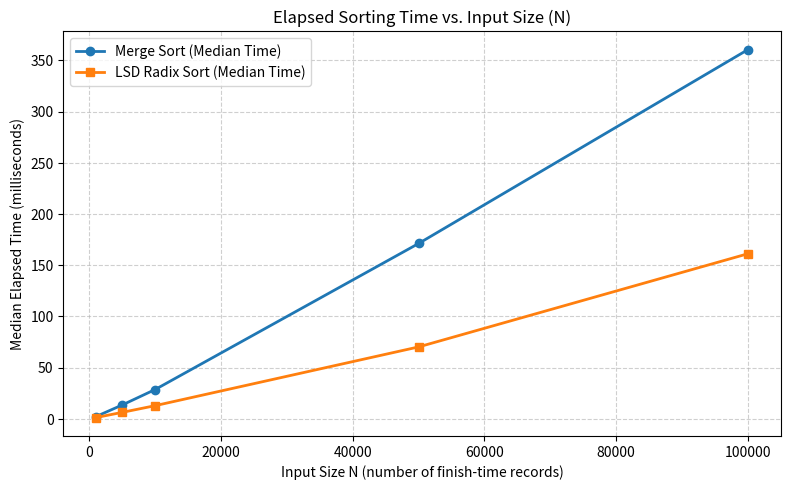
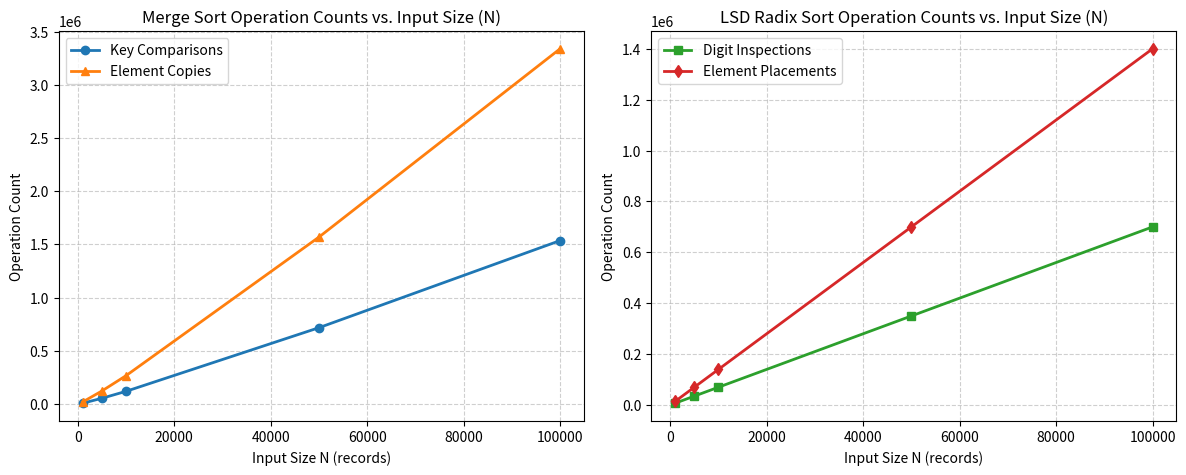

The script that saved these images, in order:
import copy
import platform
import random
import statistics
import sys
import time
import matplotlib.pyplot as plt

# Fixed seed so every generated dataset can be reproduced exactly
RANDOM_SEED = 2026
MIN_TIME_MS = 0
MAX_TIME_MS = 9_999_999
MAX_DIGITS = 7  # 0 through 9,999,999 has at most 7 decimal digits
INPUT_SIZES = [1_000, 5_000, 10_000, 50_000, 100_000]
TRIALS_PER_SIZE = 3


class MergeSortMetrics:
    """Tracks basic operations performed by Merge Sort."""
    def __init__(self):
        self.key_comparisons = 0
        self.element_copies = 0

    @property
    def total_operations(self):
        return self.key_comparisons + self.element_copies


class RadixSortMetrics:
    """Tracks basic operations performed by LSD Radix Sort."""
    def __init__(self):
        self.digit_inspections = 0
        self.element_placements = 0

    @property
    def total_operations(self):
        return self.digit_inspections + self.element_placements


# =====================================================================
# 1. MERGE SORT IMPLEMENTATION (Following Lecture 3, Slides 2-3)
# =====================================================================

def merge_lists(arr, start1, end1, start2, end2, temp_result, metrics):
    """
    Merges two contiguous sorted sublists arr[start1..end1] and arr[start2..end2]
    into temp_result and copies the merged range back into arr.
    """
    final_start = start1
    final_end = end2
    index_c = final_start

    while start1 <= end1 and start2 <= end2:
        metrics.key_comparisons += 1
        # Using <= preserves stability for equal finish times
        if arr[start1] <= arr[start2]:
            temp_result[index_c] = arr[start1]
            start1 += 1
        else:
            temp_result[index_c] = arr[start2]
            start2 += 1
        metrics.element_copies += 1
        index_c += 1

    # Move the part of the sublist that is left over
    if start1 <= end1:
        for i in range(start1, end1 + 1):
            temp_result[index_c] = arr[i]
            metrics.element_copies += 1
            index_c += 1
    else:
        for i in range(start2, end2 + 1):
            temp_result[index_c] = arr[i]
            metrics.element_copies += 1
            index_c += 1

    # Copy merged elements back into original list segment
    for i in range(final_start, final_end + 1):
        arr[i] = temp_result[i]
        metrics.element_copies += 1


def _merge_sort_recursive(arr, first, last, temp_result, metrics):
    """Recursive divide-and-conquer helper matching MergeSort(list, first, last)."""
    if first < last:
        middle = (first + last) // 2
        _merge_sort_recursive(arr, first, middle, temp_result, metrics)
        _merge_sort_recursive(arr, middle + 1, last, temp_result, metrics)
        merge_lists(arr, first, middle, middle + 1, last, temp_result, metrics)


def merge_sort(data):
    """
    Entry point for Merge Sort.
    Preserves original input by sorting a working copy.
    Returns (sorted_list, MergeSortMetrics).
    """
    arr = list(data)
    metrics = MergeSortMetrics()
    n = len(arr)
    if n > 1:
        temp_result = [0] * n
        _merge_sort_recursive(arr, 0, n - 1, temp_result, metrics)
    return arr, metrics


# =====================================================================
# 2. LSD RADIX SORT IMPLEMENTATION (Following Lecture 2, Slide 44)
# =====================================================================

def radix_sort_lsd(data, key_size=MAX_DIGITS):
    """
    Stable Least-Significant-Digit (LSD) Radix Sort in base 10.
    Follows the bucket distribution and CombineBuckets approach from Lecture 2.
    Handles leading zeroes implicitly via integer division and modulo 10.
    Returns (sorted_list, RadixSortMetrics).
    """
    arr = list(data)
    metrics = RadixSortMetrics()
    n = len(arr)
    if n <= 1:
        return arr, metrics

    shift = 1
    for _ in range(key_size):
        buckets = [[] for _ in range(10)]

        # Distribute entries into base-10 buckets by current digit
        for entry in range(n):
            val = arr[entry]
            bucket_number = (val // shift) % 10
            metrics.digit_inspections += 1

            buckets[bucket_number].append(val)
            metrics.element_placements += 1

        # CombineBuckets(): recombine buckets 0..9 in order to preserve stability
        idx = 0
        for b in range(10):
            for val in buckets[b]:
                arr[idx] = val
                metrics.element_placements += 1
                idx += 1

        shift *= 10

    return arr, metrics


# =====================================================================
# 3. CORRECTNESS VERIFICATION
# =====================================================================

def is_ascending(arr):
    """Checks that every element is <= the next element."""
    for i in range(len(arr) - 1):
        if arr[i] > arr[i + 1]:
            return False
    return True


def verify_sort_output(original, sorted_merge, sorted_radix):
    """
    Verifies that both outputs are in ascending order, match each other,
    and contain the exact same multiset of values as the original input.
    """
    expected = sorted(original)
    merge_ok = is_ascending(sorted_merge) and (sorted_merge == expected)
    radix_ok = is_ascending(sorted_radix) and (sorted_radix == expected)
    same_output = (sorted_merge == sorted_radix)
    return merge_ok and radix_ok and same_output


def run_correctness_suite():
    """Runs hand-checkable test cases required before benchmarking."""
    test_cases = [
        ("Empty list", []),
        ("One-value list", [42050]),
        ("Short hand-checked list", [125000, 45, 9999999, 0, 305, 45, 7]),
        ("Repeated values", [500, 120, 500, 120, 0, 0, 500, 120]),
        ("Already sorted values", [0, 15, 240, 1024, 50000, 1200000, 9999999]),
        ("Reverse-ordered values", [9999999, 850000, 40000, 3200, 150, 9, 0]),
    ]

    print("=" * 75)
    print("STEP 1: CORRECTNESS VERIFICATION ON HAND-CHECKABLE TEST CASES")
    print("=" * 75)

    for name, dataset in test_cases:
        input_snapshot = copy.deepcopy(dataset)
        out_merge, _ = merge_sort(dataset)
        out_radix, _ = radix_sort_lsd(dataset)

        # Ensure original input was not mutated
        input_preserved = (dataset == input_snapshot)
        passed = verify_sort_output(dataset, out_merge, out_radix) and input_preserved

        status = "PASS" if passed else "FAIL"
        print(f"[{status}] {name}")
        print(f"       Input       : {dataset}")
        print(f"       Merge Output: {out_merge}")
        print(f"       Radix Output: {out_radix}")
        if not passed:
            raise AssertionError(f"Correctness check failed on {name}")
    print("-" * 75)
    print("All hand-checked correctness tests passed successfully.\n")


# =====================================================================
# 4. BENCHMARKING & CHART GENERATION
# =====================================================================

def run_benchmarks():
    print("=" * 75)
    print("ENVIRONMENT & SYSTEM DETAILS")
    print("=" * 75)
    print(f"OS / Platform       : {platform.system()} {platform.release()} ({platform.version()})")
    print(f"Processor / Machine : {platform.processor()} / {platform.machine()}")
    print(f"Python Version      : {sys.version.split()[0]}")
    print(f"Timer Function      : time.perf_counter() (high-resolution monotonic clock)")
    print(f"Random Seed         : {RANDOM_SEED}")
    print("=" * 75 + "\n")

    rng = random.Random(RANDOM_SEED)
    results = []

    print("=" * 75)
    print("STEP 2 & 3: BENCHMARKING ON RACE DATASETS (MEDIAN OF 3 RUNS)")
    print("=" * 75)

    for n in INPUT_SIZES:
        # Generate one random dataset for this size
        original_data = [rng.randint(MIN_TIME_MS, MAX_TIME_MS) for _ in range(n)]

        merge_times_ms = []
        radix_times_ms = []
        merge_metrics_final = None
        radix_metrics_final = None

        # 3 trials for Merge Sort
        for trial in range(TRIALS_PER_SIZE):
            work_copy = list(original_data)
            t0 = time.perf_counter()
            sorted_m, m_metrics = merge_sort(work_copy)
            t1 = time.perf_counter()
            merge_times_ms.append((t1 - t0) * 1000.0)
            if trial == 0:
                merge_metrics_final = m_metrics
                saved_merge_out = sorted_m

        # 3 trials for LSD Radix Sort
        for trial in range(TRIALS_PER_SIZE):
            work_copy = list(original_data)
            t0 = time.perf_counter()
            sorted_r, r_metrics = radix_sort_lsd(work_copy)
            t1 = time.perf_counter()
            radix_times_ms.append((t1 - t0) * 1000.0)
            if trial == 0:
                radix_metrics_final = r_metrics
                saved_radix_out = sorted_r

        # Verify correctness on every generated race dataset
        assert verify_sort_output(original_data, saved_merge_out, saved_radix_out), (
            f"Verification failed for N={n}"
        )

        med_merge_ms = statistics.median(merge_times_ms)
        med_radix_ms = statistics.median(radix_times_ms)

        row = {
            "n": n,
            "merge_time_ms": med_merge_ms,
            "merge_trials_ms": merge_times_ms,
            "merge_comparisons": merge_metrics_final.key_comparisons,
            "merge_copies": merge_metrics_final.element_copies,
            "merge_total_ops": merge_metrics_final.total_operations,
            "radix_time_ms": med_radix_ms,
            "radix_trials_ms": radix_times_ms,
            "radix_inspections": radix_metrics_final.digit_inspections,
            "radix_placements": radix_metrics_final.element_placements,
            "radix_total_ops": radix_metrics_final.total_operations,
        }
        results.append(row)

        print(
            f"N = {n:7,d} | VERIFIED OK | "
            f"Merge Median: {med_merge_ms:8.3f} ms "
            f"(Comp: {row['merge_comparisons']:,}, Copies: {row['merge_copies']:,}) | "
            f"Radix Median: {med_radix_ms:8.3f} ms "
            f"(Digit Insp: {row['radix_inspections']:,}, Placements: {row['radix_placements']:,})"
        )

    return results


def generate_charts(results):
    sizes = [r["n"] for r in results]
    merge_times = [r["merge_time_ms"] for r in results]
    radix_times = [r["radix_time_ms"] for r in results]

    merge_comps = [r["merge_comparisons"] for r in results]
    merge_copies = [r["merge_copies"] for r in results]
    radix_insp = [r["radix_inspections"] for r in results]
    radix_place = [r["radix_placements"] for r in results]

    # Chart 1: Elapsed Time vs Input Size
    plt.figure(figsize=(8, 5), dpi=300)
    plt.plot(sizes, merge_times, marker="o", linewidth=2, label="Merge Sort (Median Time)")
    plt.plot(sizes, radix_times, marker="s", linewidth=2, label="LSD Radix Sort (Median Time)")
    plt.title("Elapsed Sorting Time vs. Input Size (N)")
    plt.xlabel("Input Size N (number of finish-time records)")
    plt.ylabel("Median Elapsed Time (milliseconds)")
    plt.grid(True, linestyle="--", alpha=0.6)
    plt.legend()
    plt.tight_layout()
    plt.savefig("elapsed_time_chart.png")
    plt.close()

    # Chart 2: Operation Counts vs Input Size (Side-by-Side Subplots)
    fig, (ax1, ax2) = plt.subplots(1, 2, figsize=(12, 5), dpi=300)

    ax1.plot(sizes, merge_comps, marker="o", linewidth=2, label="Key Comparisons")
    ax1.plot(sizes, merge_copies, marker="^", linewidth=2, label="Element Copies")
    ax1.set_title("Merge Sort Operation Counts vs. Input Size (N)")
    ax1.set_xlabel("Input Size N (records)")
    ax1.set_ylabel("Operation Count")
    ax1.grid(True, linestyle="--", alpha=0.6)
    ax1.legend()

    ax2.plot(sizes, radix_insp, marker="s", linewidth=2, color="tab:green", label="Digit Inspections")
    ax2.plot(sizes, radix_place, marker="d", linewidth=2, color="tab:red", label="Element Placements")
    ax2.set_title("LSD Radix Sort Operation Counts vs. Input Size (N)")
    ax2.set_xlabel("Input Size N (records)")
    ax2.set_ylabel("Operation Count")
    ax2.grid(True, linestyle="--", alpha=0.6)
    ax2.legend()

    plt.tight_layout()
    plt.savefig("operation_counts_chart.png")
    plt.close()
    print("\nCharts saved successfully: 'elapsed_time_chart.png' and 'operation_counts_chart.png'.")


if __name__ == "__main__":
    run_correctness_suite()
    benchmark_results = run_benchmarks()
    generate_charts(benchmark_results)
